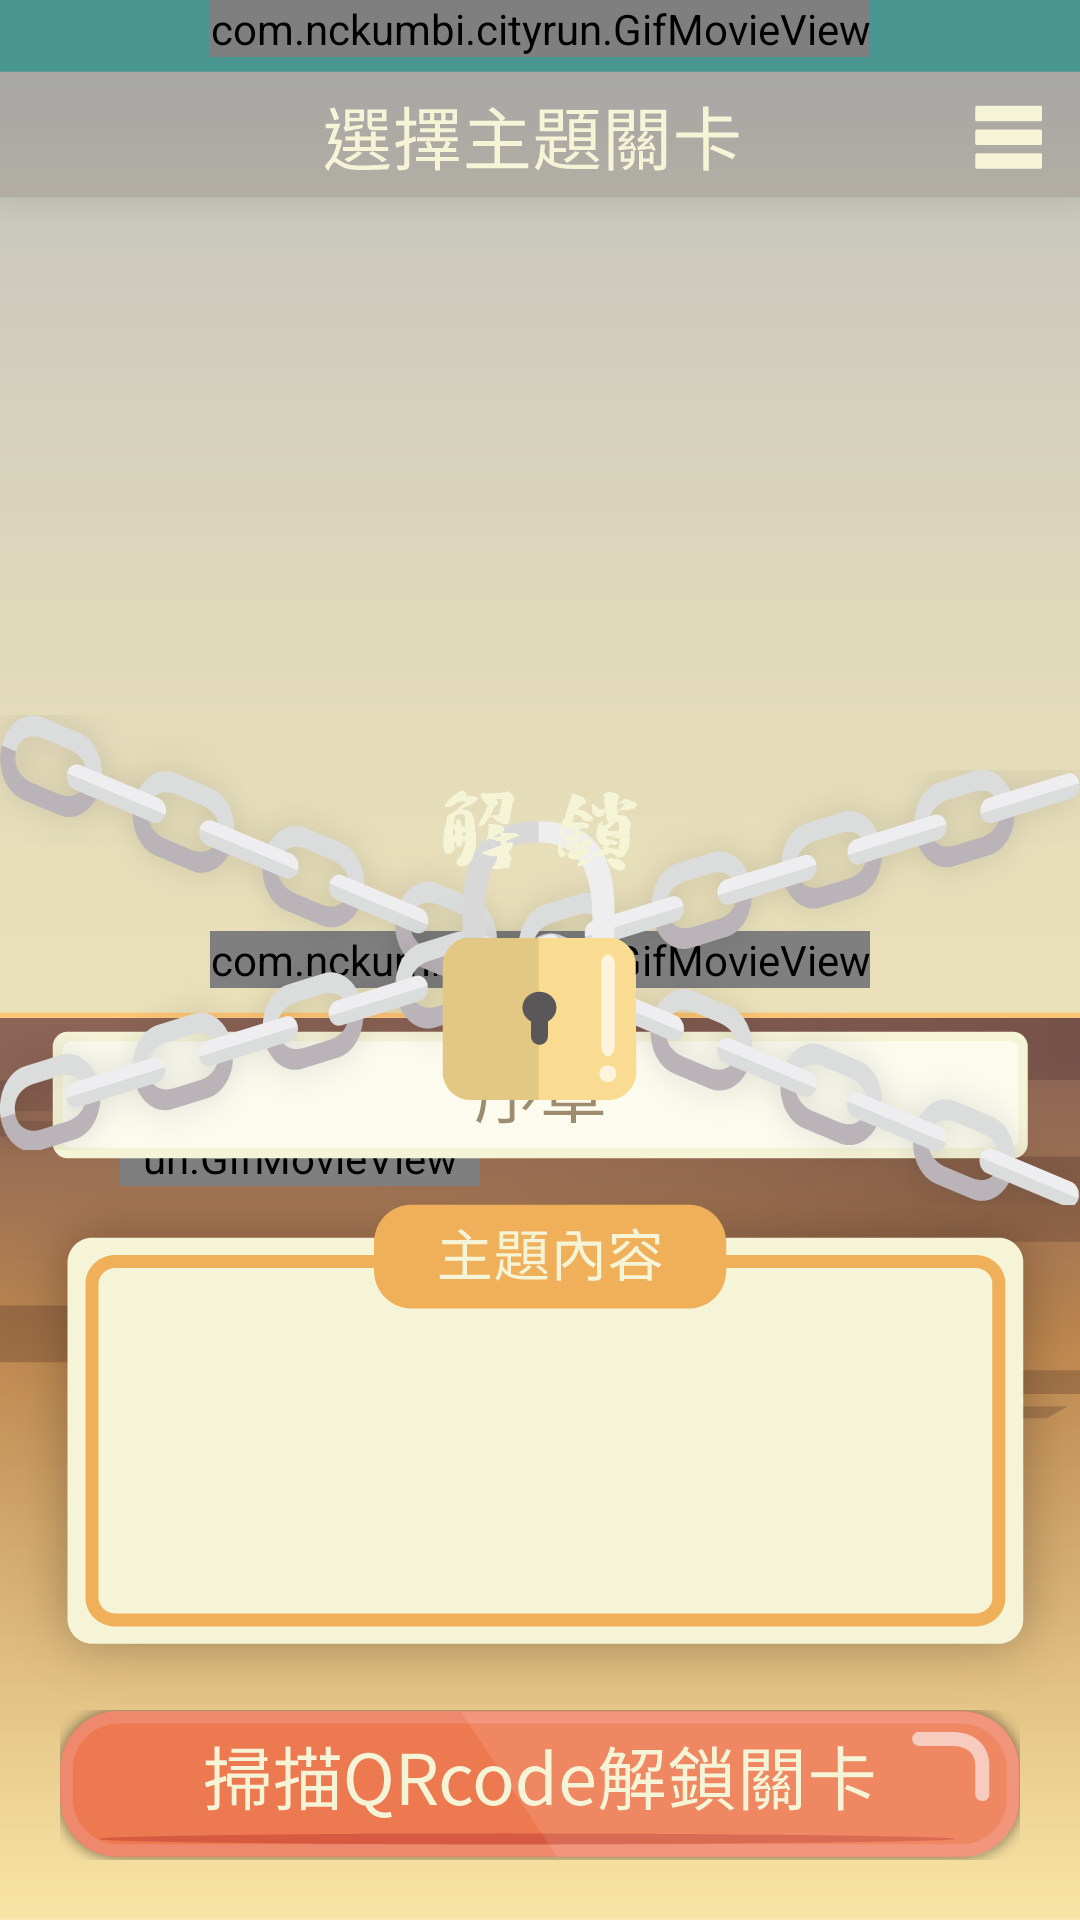

Produce the Android XML layout that renders to this screen, including the resource entries it uses.
<!-- AndroidManifest.xml: activity theme Theme.AppCompat.Light.NoActionBar -->
<!-- res/layout/activity_game_menu.xml -->
<?xml version="1.0" encoding="utf-8"?>

<FrameLayout xmlns:android="http://schemas.android.com/apk/res/android"
    android:layout_width="match_parent"
    android:layout_height="match_parent"
    android:background="@drawable/game_menu_bg">

    <LinearLayout
        android:orientation="horizontal"
        android:layout_width="wrap_content"
        android:layout_height="wrap_content"
        android:layout_gravity="center_horizontal|top">

        <com.nckumbi.cityrun.GifMovieView
            android:id="@+id/gameMenuLevelSeekretMarketGif"
            android:layout_width="wrap_content"
            android:layout_height="wrap_content"
            android:layout_weight="1"/>
    </LinearLayout>

    <RelativeLayout
        android:layout_width="160dp"
        android:layout_height="360dp"
        android:layout_gravity="left|center_vertical">

        <LinearLayout
            android:layout_width="wrap_content"
            android:layout_height="wrap_content"
            android:layout_alignParentLeft="false"
            android:layout_alignParentStart="false"
            android:layout_marginLeft="40dp"
            android:layout_marginTop="220dp">

            <com.nckumbi.cityrun.GifMovieView
                android:id="@+id/gameMenuCatGif"
                android:layout_width="wrap_content"
                android:layout_height="wrap_content"
                android:layout_weight="1"/>
        </LinearLayout>
    </RelativeLayout>

    <ImageButton
        android:layout_width="wrap_content"
        android:layout_height="wrap_content"
        android:id="@+id/gameMenuMenuImageButton"
        android:layout_gravity="right|top"
        android:layout_marginTop="34dp"
        android:layout_marginRight="12dp"
        android:background="@drawable/all_menu_icon" />

    <com.nckumbi.cityrun.GifMovieView
        android:id="@+id/unlockedGif"
        android:layout_width="wrap_content"
        android:layout_height="wrap_content"
        android:layout_weight="1"
        android:layout_gravity="center" />

    <ImageView
        android:layout_width="wrap_content"
        android:layout_height="wrap_content"
        android:id="@+id/gameMenuMask"
        android:layout_gravity="center"
        android:background="@drawable/all_mask"
        android:layout_marginTop="45dp" />

    <ImageButton
        android:layout_width="wrap_content"
        android:layout_height="wrap_content"
        android:id="@+id/gameMenuEnterGameImageButton"
        android:layout_gravity="center_horizontal|bottom"
        android:background="@drawable/game_menu_enter_game_button"
        android:layout_marginBottom="20dp" />

    <ImageButton
        android:layout_width="wrap_content"
        android:layout_height="wrap_content"
        android:id="@+id/gameMenuQrCodeImageButton"
        android:background="@drawable/game_menu_qr_code_button"
        android:layout_gravity="center_horizontal|bottom"
        android:layout_marginBottom="20dp" />

    <ImageView
        android:layout_width="wrap_content"
        android:layout_height="wrap_content"
        android:id="@+id/gameMenuChainLeftImageView"
        android:layout_gravity="center"
        android:background="@drawable/game_menu_chain_left" />

    <ImageView
        android:layout_width="wrap_content"
        android:layout_height="wrap_content"
        android:id="@+id/gameMenuChainRightImageView"
        android:layout_gravity="center"
        android:background="@drawable/game_menu_chain_right" />

    <ImageButton
        android:layout_width="wrap_content"
        android:layout_height="wrap_content"
        android:id="@+id/gameMenuLockImageButton"
        android:layout_gravity="center"
        android:background="@drawable/game_menu_lock" />

    <ImageView
        android:layout_width="150dp"
        android:layout_height="150dp"
        android:id="@+id/gameMenuUnlockedSloganImageView"
        android:layout_gravity="center"
        android:background="@drawable/game_menu_unlocked_slogan" />

</FrameLayout>
<!-- resources referenced by this layout -->
<resources>
  <!-- drawable all_mask: png bitmap (drawable-xhdpi, 5677 bytes) -->
  <!-- drawable all_menu_icon: png bitmap (drawable-xhdpi, 274 bytes) -->
  <!-- drawable game_menu_bg: png bitmap (drawable-xhdpi, 33833 bytes) -->
  <!-- drawable game_menu_chain_left: png bitmap (drawable-xhdpi, 38307 bytes) -->
  <!-- drawable game_menu_chain_right: png bitmap (drawable-xhdpi, 36537 bytes) -->
  <!-- drawable game_menu_enter_game_button: png bitmap (drawable-xxhdpi, 16008 bytes) -->
  <!-- drawable game_menu_lock: png bitmap (drawable-xxhdpi, 3935 bytes) -->
  <!-- drawable game_menu_qr_code_button: png bitmap (drawable-xhdpi, 12640 bytes) -->
  <!-- drawable game_menu_unlocked_slogan: png bitmap (drawable-xhdpi, 10632 bytes) -->
</resources>
